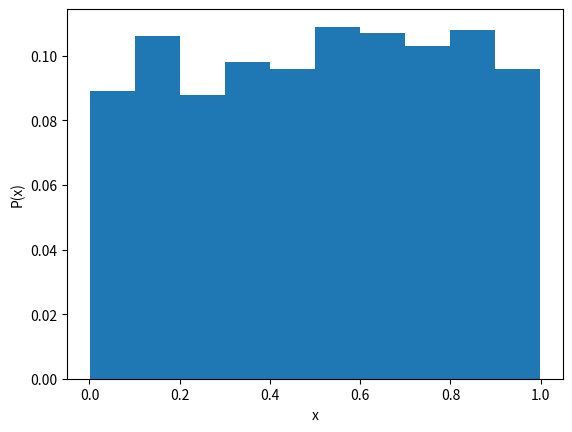

The matplotlib source for this figure:
import numpy as np
import matplotlib.pyplot as plt
from scipy import stats

x = np.random.rand(1000)
n, bias = np.histogram(x)
plt.bar(bias[:-1]+0.05, n/1000, 0.1)
plt.xlabel('x'), plt.ylabel('P(x)')